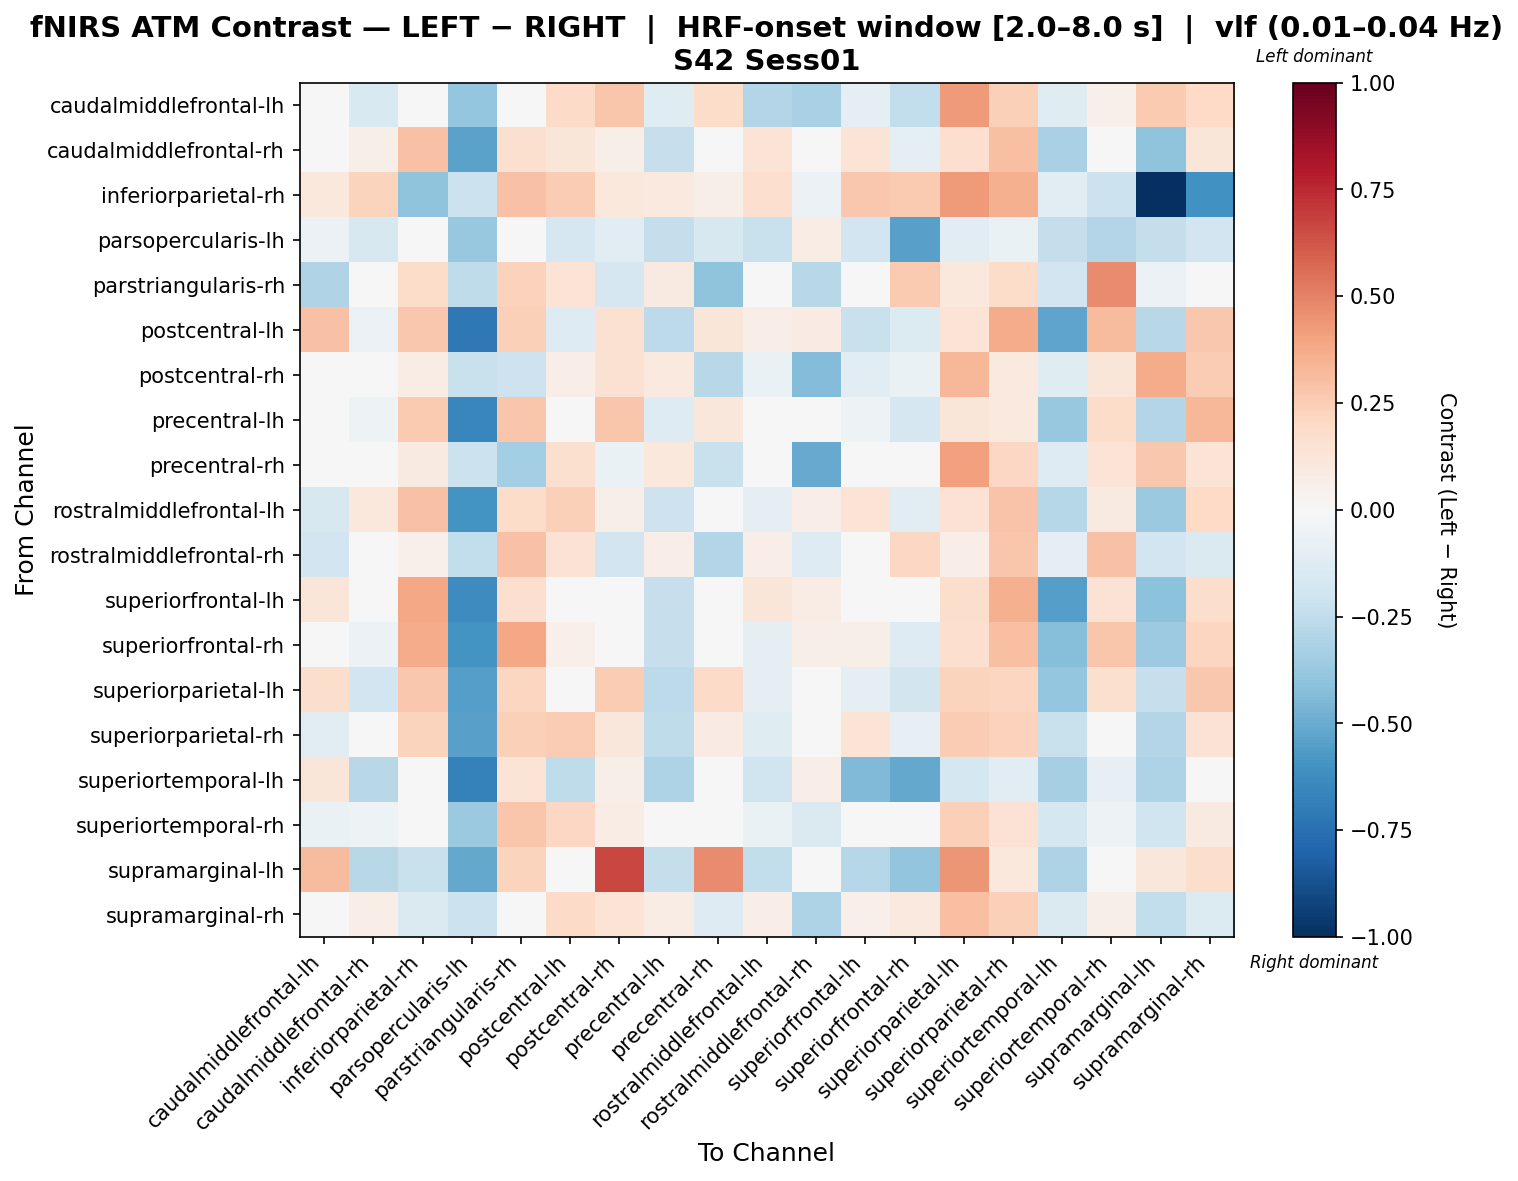

The data file committed next to this chart (first rows):
, caudalmiddlefrontal-lh, caudalmiddlefrontal-rh, inferiorparietal-rh, parsopercularis-lh, parstriangularis-rh, postcentral-lh, postcentral-rh, precentral-lh, precentral-rh, rostralmiddlefrontal-lh, rostralmiddlefrontal-rh, superiorfrontal-lh, superiorfrontal-rh, superiorparietal-lh, superiorparietal-rh, superiortemporal-lh, superiortemporal-rh, supramarginal-lh, supramarginal-rh
caudalmiddlefrontal-lh, -0.02752, -0.1553, -0.01794, -0.385, -0.04293, 0.193, 0.2772, -0.1188, 0.1862, -0.2906, -0.3228, -0.09951, -0.2498, 0.4288, 0.2386, -0.1231, 0.05261, 0.2592, 0.1978
caudalmiddlefrontal-rh, -0.00659, 0.05854, 0.2907, -0.5316, 0.1585, 0.1249, 0.06078, -0.2281, -0.002016, 0.1368, 0.007438, 0.1406, -0.09578, 0.1699, 0.3008, -0.3221, 0.01827, -0.4006, 0.1194
inferiorparietal-rh, 0.1031, 0.2218, -0.4023, -0.2168, 0.2936, 0.2504, 0.1053, 0.09588, 0.05686, 0.1702, -0.05788, 0.2681, 0.2604, 0.4242, 0.3531, -0.11, -0.2112, -1.0, -0.6048
parsopercularis-lh, -0.05521, -0.1607, 0.005022, -0.3789, -0.02396, -0.1713, -0.1036, -0.2412, -0.164, -0.2259, 0.07601, -0.1886, -0.5425, -0.1148, -0.06491, -0.2365, -0.2905, -0.2365, -0.188
parstriangularis-rh, -0.3029, -0.02668, 0.1839, -0.2563, 0.2296, 0.1343, -0.1677, 0.08903, -0.4005, 0.006378, -0.2744, 0.02074, 0.2598, 0.1056, 0.1864, -0.1901, 0.4745, -0.0579, -0.0137
postcentral-lh, 0.2942, -0.05813, 0.2722, -0.7115, 0.2415, -0.1324, 0.1499, -0.262, 0.1243, 0.06444, 0.07961, -0.2206, -0.1402, 0.1381, 0.3691, -0.5255, 0.3188, -0.2739, 0.272
postcentral-rh, -0.04689, -0.008461, 0.07317, -0.2245, -0.2042, 0.0657, 0.1536, 0.101, -0.2739, -0.06968, -0.4362, -0.1105, -0.06968, 0.329, 0.09905, -0.1224, 0.1189, 0.3718, 0.2542
precentral-lh, 0.007921, -0.05197, 0.2594, -0.6548, 0.278, 0.04523, 0.2771, -0.1326, 0.1117, -0.01663, 0.02933, -0.05255, -0.1679, 0.1181, 0.09931, -0.3765, 0.1866, -0.2909, 0.3312
precentral-rh, -0.02082, -0.01541, 0.09228, -0.2117, -0.3367, 0.1588, -0.06646, 0.1024, -0.2256, 0.0009609, -0.5054, -0.0173, 0.01923, 0.4072, 0.2089, -0.1285, 0.133, 0.2677, 0.1374
rostralmiddlefrontal-lh, -0.1583, 0.1047, 0.2965, -0.598, 0.1805, 0.237, 0.05887, -0.2037, 0.01957, -0.09429, 0.06578, 0.1369, -0.1042, 0.1462, 0.2831, -0.2855, 0.0867, -0.3727, 0.2008
rostralmiddlefrontal-rh, -0.1877, -0.01101, 0.05132, -0.2446, 0.2922, 0.144, -0.1952, 0.06468, -0.2965, 0.06989, -0.1264, 0.02338, 0.2083, 0.06989, 0.2743, -0.1012, 0.295, -0.1887, -0.1416
superiorfrontal-lh, 0.1194, 0.03922, 0.3877, -0.6291, 0.169, 0.007049, 0.01884, -0.2323, 0.04264, 0.1238, 0.07265, 0.01365, -0.01829, 0.1766, 0.3522, -0.5539, 0.1467, -0.4108, 0.1749
superiorfrontal-rh, -0.03964, -0.05818, 0.3714, -0.6, 0.3905, 0.05219, 0.01582, -0.2305, 0.04565, -0.09652, 0.0549, 0.05956, -0.1317, 0.1646, 0.3025, -0.4292, 0.279, -0.3662, 0.2158
superiorparietal-lh, 0.1775, -0.1917, 0.2733, -0.5474, 0.2152, 0.01231, 0.2569, -0.2587, 0.1896, -0.09993, 0.01279, -0.09993, -0.1806, 0.222, 0.2131, -0.3879, 0.1602, -0.2329, 0.2661
superiorparietal-rh, -0.1147, -0.04026, 0.221, -0.5403, 0.2353, 0.2526, 0.1171, -0.2576, 0.08357, -0.1234, 0.02846, 0.1382, -0.08317, 0.2551, 0.2317, -0.2188, -0.03484, -0.2946, 0.1447
superiortemporal-lh, 0.1191, -0.2776, -0.03206, -0.6729, 0.1388, -0.2528, 0.05753, -0.3048, 0.003772, -0.199, 0.06612, -0.4447, -0.5136, -0.1735, -0.1017, -0.3331, -0.08382, -0.3055, 0.003772
superiortemporal-rh, -0.06907, -0.05127, 0.0492, -0.3688, 0.2754, 0.208, 0.07283, -0.03883, 0.003021, -0.07008, -0.1421, 0.04511, 0.04088, 0.2405, 0.1442, -0.1727, -0.05303, -0.2016, 0.08837
supramarginal-lh, 0.3138, -0.2795, -0.2201, -0.5116, 0.2206, -0.03652, 0.6704, -0.2348, 0.4695, -0.2483, 0.001243, -0.2832, -0.3951, 0.4442, 0.1052, -0.3075, 0.003995, 0.1157, 0.1722
supramarginal-rh, 0.03473, 0.06452, -0.1454, -0.2123, -0.001431, 0.1891, 0.1387, 0.07036, -0.1291, 0.06775, -0.3075, 0.05097, 0.1013, 0.3039, 0.24, -0.1452, 0.06135, -0.2474, -0.1344
